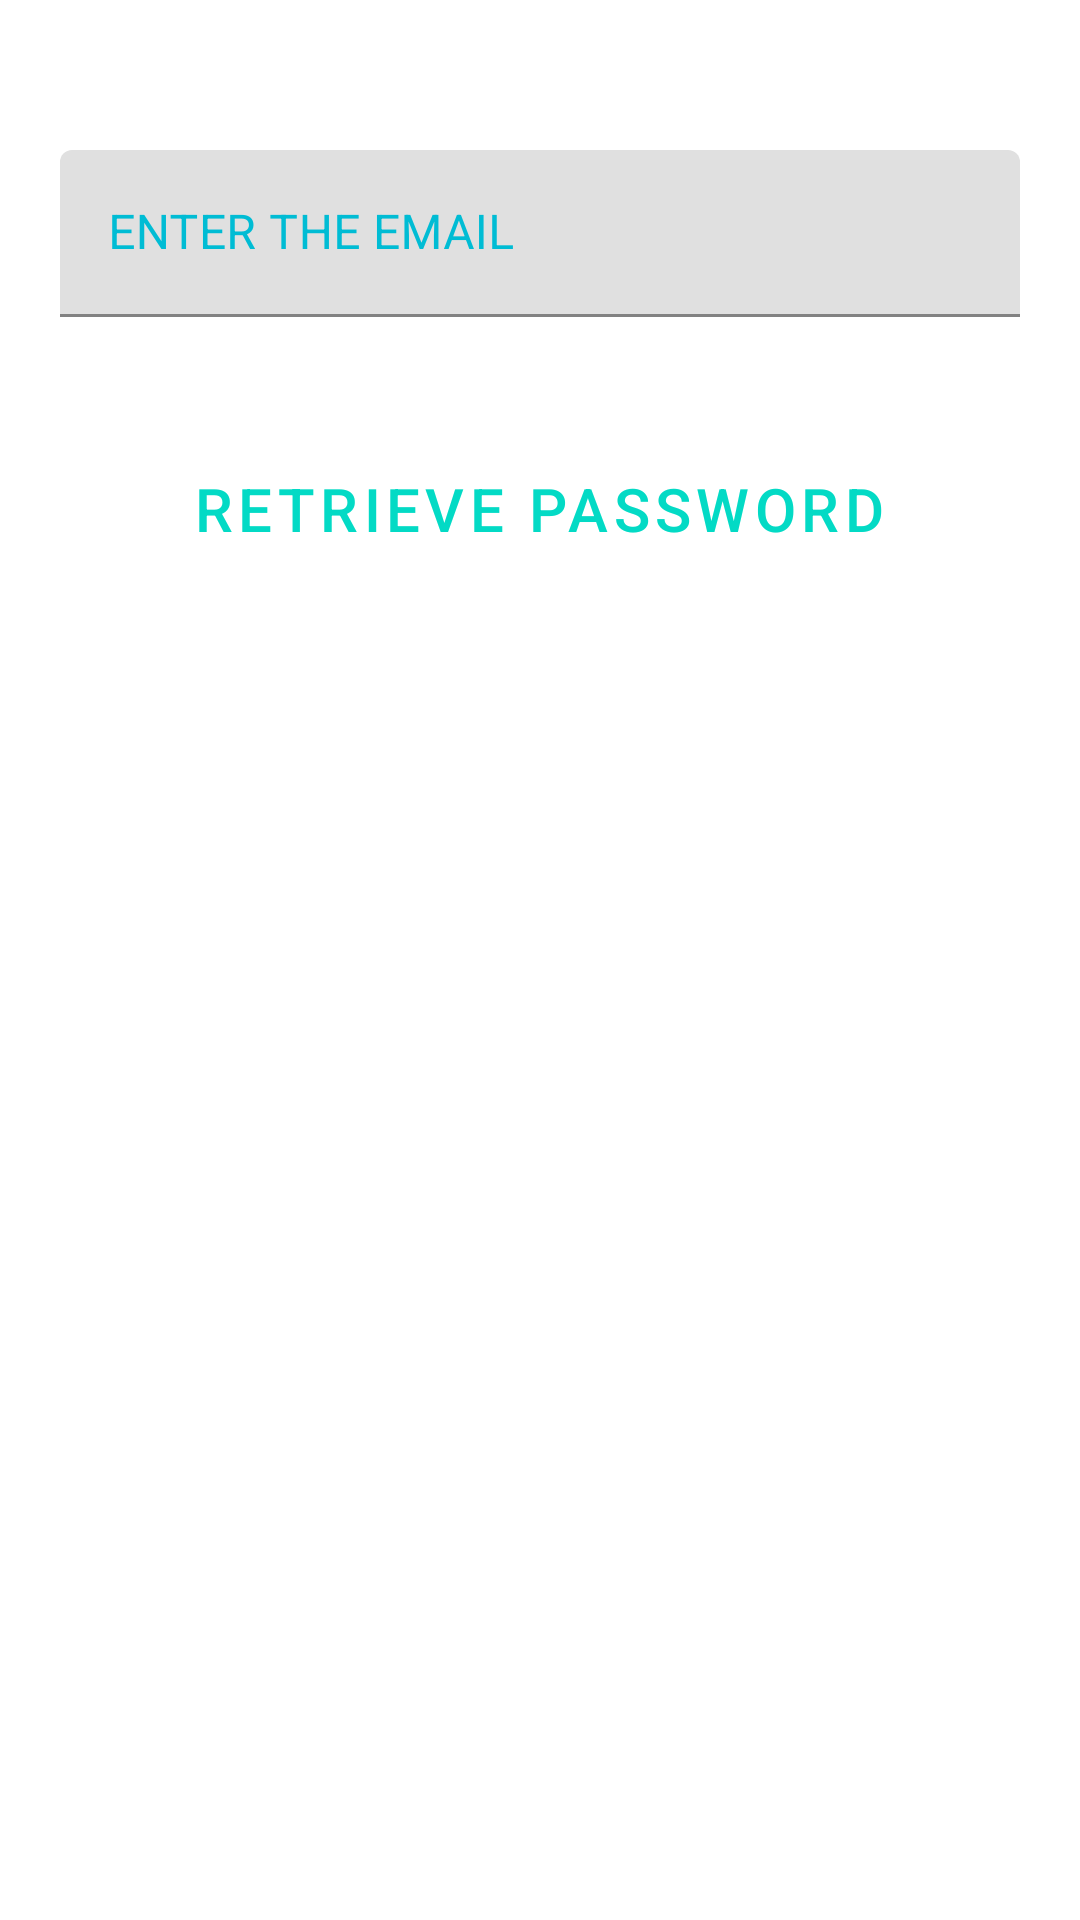

Layout XML and referenced resources for this Android screen:
<!-- AndroidManifest.xml: application theme Theme.PASSNOTE -->
<!-- res/layout/activity_forgetpassword.xml -->
<?xml version="1.0" encoding="utf-8"?>
<LinearLayout xmlns:android="http://schemas.android.com/apk/res/android"
    xmlns:app="http://schemas.android.com/apk/res-auto"
    xmlns:tools="http://schemas.android.com/tools"
    android:layout_width="match_parent"
    android:layout_height="match_parent"
    android:orientation="vertical"
    tools:context=".Forgetpassword">

    <com.google.android.material.textfield.TextInputLayout
        android:layout_width="match_parent"
        android:layout_height="wrap_content"
        android:hint="ENTER THE EMAIL"
        android:padding="10dp"
        android:layout_marginLeft="10dp"
        android:layout_marginRight="10dp"
        android:layout_marginTop="40dp"




        android:textColorHint="@color/colorPrimary">

        <com.google.android.material.textfield.TextInputEditText
            android:layout_width="match_parent"
            android:layout_height="wrap_content"
            android:id="@+id/forgetpass"

            android:textColorHint="@color/colorPrimaryDark" />
    </com.google.android.material.textfield.TextInputLayout>

    <Button
        android:id="@+id/btn_pass2"
        style="@style/Widget.MaterialComponents.Button.TextButton"
        android:layout_width="wrap_content"
        android:layout_height="wrap_content"

        android:layout_gravity="center"
        android:layout_marginTop="30dp"
        android:textSize="20sp"
        android:text="RETRIEVE PASSWORD" />



</LinearLayout>
<!-- resources referenced by this layout -->
<resources>
  <color name="colorPrimary">#00BCD4</color>
  <color name="colorPrimaryDark">#CA785E</color>
  <style name="Theme.PASSNOTE" parent="Theme.MaterialComponents.Light.NoActionBar">
          
          <item name="colorPrimary">@color/purple_500</item>
          <item name="colorPrimaryVariant">@color/purple_700</item>
          <item name="colorOnPrimary">@color/white</item>
          
          <item name="colorSecondary">@color/teal_200</item>
          <item name="colorSecondaryVariant">@color/teal_700</item>
          <item name="colorOnSecondary">@color/black</item>
          
          <item name="android:statusBarColor" tools:targetApi="l">?attr/colorPrimaryVariant</item>
          
      </style>
  <color name="purple_500">#03DAC5</color>
  <color name="purple_700">#03DAC5</color>
  <color name="white">#FFFFFFFF</color>
  <color name="teal_200">#FF03DAC5</color>
  <color name="teal_700">#FF018786</color>
  <color name="black">#FF000000</color>
</resources>
